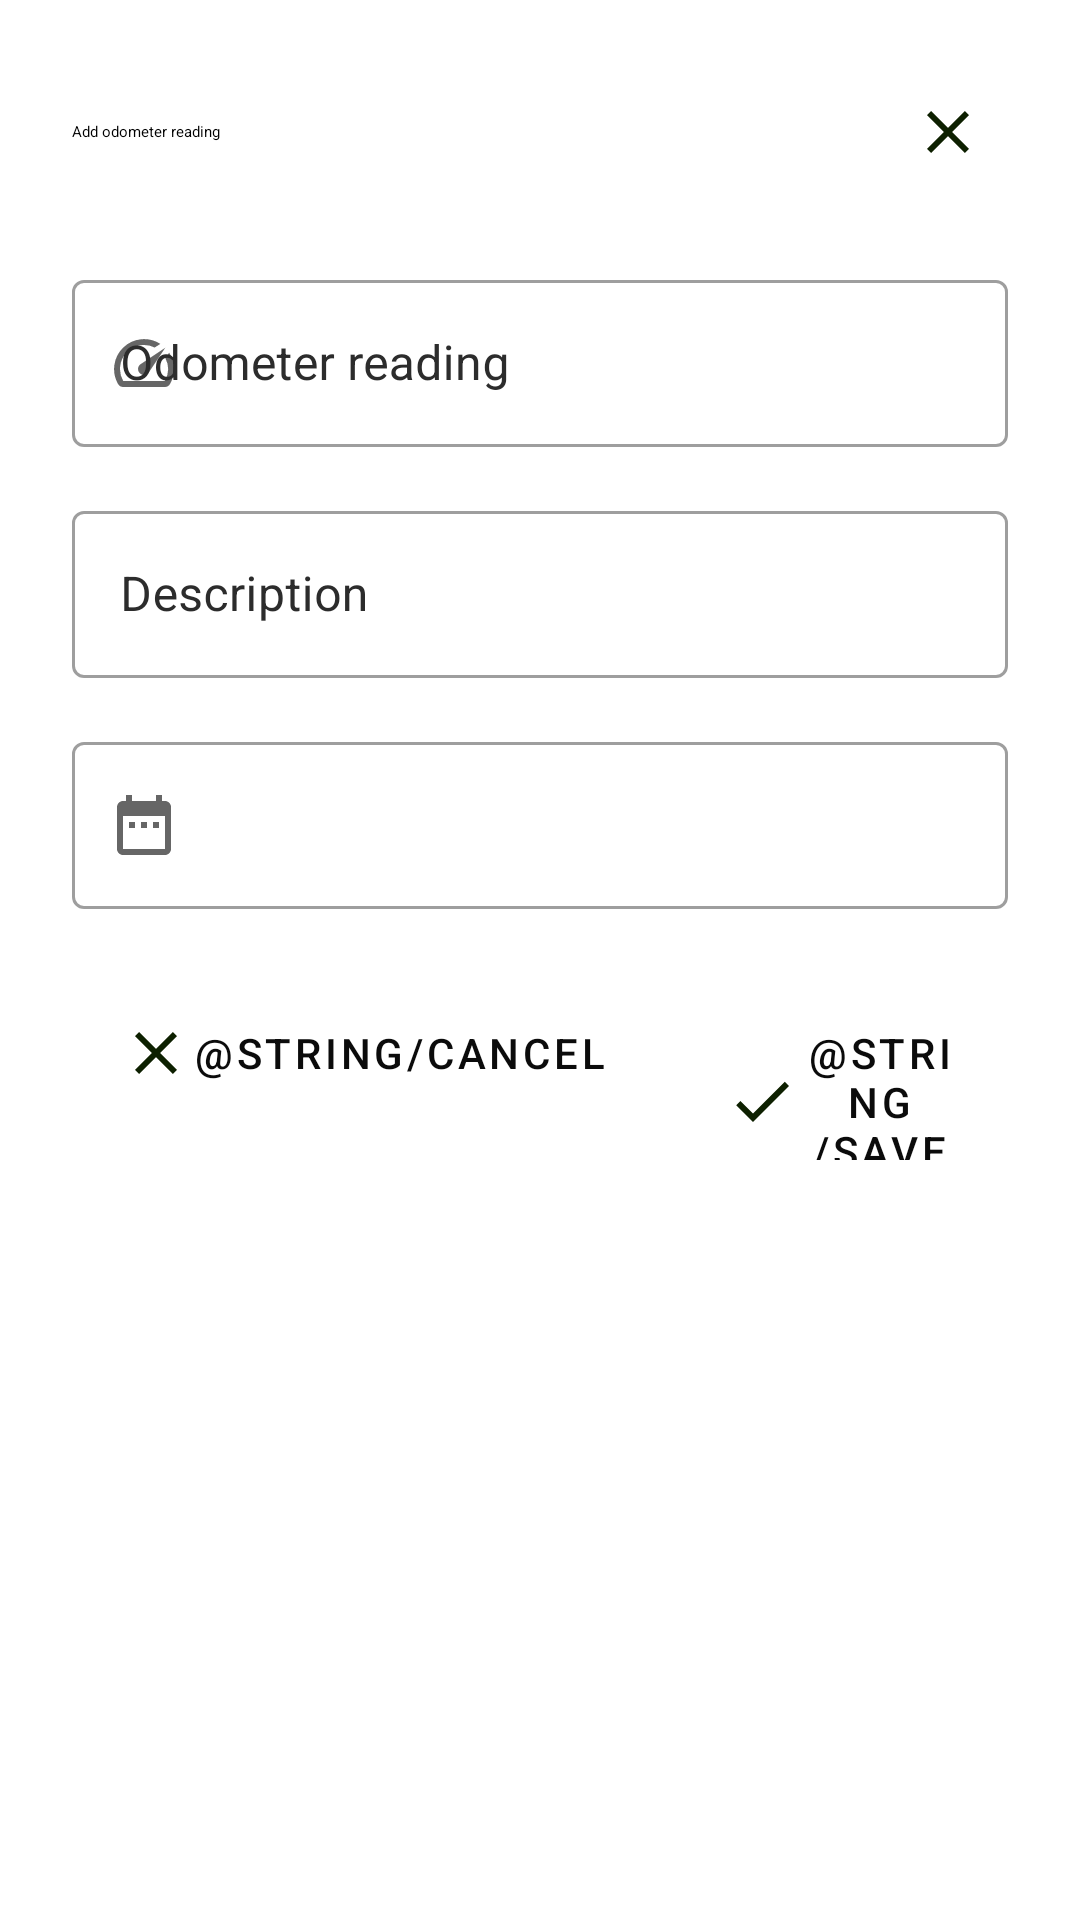

Android layout source for this screen:
<!-- AndroidManifest.xml: application theme AppTheme -->
<!-- res/layout/dialog_odometer.xml -->
<?xml version="1.0" encoding="utf-8"?>
<LinearLayout xmlns:android="http://schemas.android.com/apk/res/android"
    xmlns:app="http://schemas.android.com/apk/res-auto"
    xmlns:tools="http://schemas.android.com/tools"
    android:layout_width="match_parent"
    android:layout_height="wrap_content"
    android:orientation="vertical"
    android:padding="24dp"
    app:layout_behavior="@string/bottom_sheet_behavior">

    <LinearLayout
        android:layout_width="match_parent"
        android:layout_height="wrap_content"
        android:orientation="horizontal">

        <TextView
            android:id="@+id/text_title"
            style="@style/MaterialAlertDialog.Material3.Title.Text"
            android:layout_width="0dp"
            android:layout_height="wrap_content"
            android:layout_weight="1"
            android:text="@string/add_odometer_reading" />

        <ImageView
            android:id="@+id/image_close"
            android:layout_width="wrap_content"
            android:layout_height="wrap_content"
            android:padding="8dp"
            android:src="@drawable/ic_close" />

    </LinearLayout>

    <androidx.core.widget.NestedScrollView
        android:layout_width="match_parent"
        android:layout_height="wrap_content">

        <LinearLayout
            android:layout_width="match_parent"
            android:layout_height="wrap_content"
            android:orientation="vertical">

            <com.google.android.material.textfield.TextInputLayout
                android:id="@+id/text_input_odometer"
                style="@style/Widget.MaterialComponents.TextInputLayout.OutlinedBox"
                android:layout_width="match_parent"
                android:layout_height="wrap_content"
                android:layout_marginTop="24dp"
                android:hint="@string/odometer_reading"
                android:textColorHint="@color/text_caption_color"
                app:startIconDrawable="@drawable/ic_odometer">

                <com.google.android.material.textfield.TextInputEditText
                    android:layout_width="match_parent"
                    android:layout_height="match_parent"
                    android:imeOptions="actionNext"
                    android:inputType="numberDecimal"
                    android:singleLine="true" />

            </com.google.android.material.textfield.TextInputLayout>

            <com.google.android.material.textfield.TextInputLayout
                android:id="@+id/text_input_description"
                style="@style/Widget.MaterialComponents.TextInputLayout.OutlinedBox"
                android:layout_width="match_parent"
                android:layout_height="wrap_content"
                android:layout_marginTop="16dp"
                android:hint="@string/description"
                android:textColorHint="@color/text_caption_color">

                <com.google.android.material.textfield.TextInputEditText
                    android:layout_width="match_parent"
                    android:layout_height="match_parent"
                    android:imeOptions="actionDone"
                    android:inputType="textMultiLine|textCapSentences"
                    android:maxLines="5"
                    android:minLines="1"
                    android:singleLine="true" />

            </com.google.android.material.textfield.TextInputLayout>

            <com.google.android.material.textfield.TextInputLayout
                android:id="@+id/text_input_calendar"
                style="@style/Widget.MaterialComponents.TextInputLayout.OutlinedBox"
                android:layout_width="match_parent"
                android:layout_height="wrap_content"
                android:layout_marginTop="16dp"
                android:textColorHint="@color/text_caption_color"
                app:startIconDrawable="@drawable/ic_date"
                tools:hint="22 Dec 2022">

                <com.google.android.material.textfield.TextInputEditText
                    android:layout_width="match_parent"
                    android:layout_height="match_parent"
                    android:focusable="false"
                    android:inputType="text"
                    android:singleLine="true" />

            </com.google.android.material.textfield.TextInputLayout>

            <LinearLayout
                android:layout_width="match_parent"
                android:layout_height="wrap_content"
                android:layout_marginTop="24dp"
                android:gravity="end"
                android:orientation="horizontal">

                <Button
                    android:id="@+id/button_cancel"
                    style="@style/CustomButton"
                    android:layout_width="wrap_content"
                    android:layout_height="wrap_content"
                    android:layout_marginEnd="8dp"
                    android:drawableStart="@drawable/ic_close"
                    android:text="@string/cancel" />

                <Button
                    android:id="@+id/button_done"
                    style="@style/CustomButton"
                    android:layout_width="wrap_content"
                    android:layout_height="wrap_content"
                    android:drawableStart="@drawable/ic_done"
                    android:text="@string/save" />

            </LinearLayout>
        </LinearLayout>
    </androidx.core.widget.NestedScrollView>
</LinearLayout>
<!-- resources referenced by this layout -->
<resources>
  <color name="text_caption_color">#2C2C2C</color>
  <!-- drawable ic_close (drawable) -->
  <vector xmlns:android="http://schemas.android.com/apk/res/android"
      android:width="24dp"
      android:height="24dp"
      android:tint="@color/md_theme_onPrimaryContainer"
      android:viewportWidth="24"
      android:viewportHeight="24">
      <path
          android:fillColor="@color/md_theme_onPrimaryContainer"
          android:pathData="M19,6.41L17.59,5 12,10.59 6.41,5 5,6.41 10.59,12 5,17.59 6.41,19 12,13.41 17.59,19 19,17.59 13.41,12z" />
  </vector>
  <!-- drawable ic_date (drawable) -->
  <vector xmlns:android="http://schemas.android.com/apk/res/android"
      android:width="24dp"
      android:height="24dp"
      android:tint="@color/md_theme_onPrimaryContainer"
      android:viewportWidth="24"
      android:viewportHeight="24">
      <path
          android:fillColor="@android:color/white"
          android:pathData="M9,11L7,11v2h2v-2zM13,11h-2v2h2v-2zM17,11h-2v2h2v-2zM19,4h-1L18,2h-2v2L8,4L8,2L6,2v2L5,4c-1.11,0 -1.99,0.9 -1.99,2L3,20c0,1.1 0.89,2 2,2h14c1.1,0 2,-0.9 2,-2L21,6c0,-1.1 -0.9,-2 -2,-2zM19,20L5,20L5,9h14v11z" />
  </vector>
  <!-- drawable ic_done (drawable) -->
  <vector xmlns:android="http://schemas.android.com/apk/res/android"
      android:width="24dp"
      android:height="24dp"
      android:tint="@color/md_theme_onPrimaryContainer"
      android:viewportWidth="24"
      android:viewportHeight="24">
      <path
          android:fillColor="@color/md_theme_onPrimaryContainer"
          android:pathData="M9,16.2L4.8,12l-1.4,1.4L9,19 21,7l-1.4,-1.4L9,16.2z" />
  </vector>
  <!-- drawable ic_odometer (drawable) -->
  <vector xmlns:android="http://schemas.android.com/apk/res/android"
      android:width="24dp"
      android:height="24dp"
      android:tint="@color/md_theme_onPrimaryContainer"
      android:viewportWidth="24"
      android:viewportHeight="24">
      <path
          android:fillColor="@color/md_theme_onPrimaryContainer"
          android:pathData="M20.38,8.57l-1.23,1.85a8,8 0,0 1,-0.22 7.58L5.07,18A8,8 0,0 1,15.58 6.85l1.85,-1.23A10,10 0,0 0,3.35 19a2,2 0,0 0,1.72 1h13.85a2,2 0,0 0,1.74 -1,10 10,0 0,0 -0.27,-10.44zM10.59,15.41a2,2 0,0 0,2.83 0l5.66,-8.49 -8.49,5.66a2,2 0,0 0,0 2.83z" />
  </vector>
  <string name="add_odometer_reading">Add odometer reading</string>
  <string name="cancel">Anuluj</string>
  <string name="description">Description</string>
  <string name="odometer_reading">Odometer reading</string>
  <string name="save">Zapisz</string>
  <style name="CustomButton" parent="Widget.MaterialComponents.Button.OutlinedButton">
          <item name="shapeAppearance">@style/ButtonShape</item>
          <item name="android:insetTop">0dp</item>
          <item name="android:insetBottom">0dp</item>
          <item name="android:textColor">@color/text_color</item>
          <item name="strokeColor">@color/icons_background_color</item>
      </style>
  <color name="md_theme_onPrimaryContainer">#0D2000</color>
  <style name="ButtonShape" parent="ShapeAppearance.Material3.SmallComponent">
          <item name="cornerFamily">rounded</item>
          <item name="cornerSize">8dp</item>
      </style>
  <color name="text_color">#0B0B0B</color>
  <color name="icons_background_color">#BFBFBF</color>
</resources>
